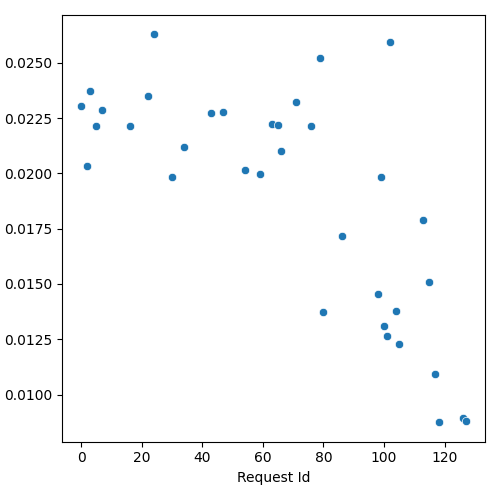

Data behind this chart, as committed beside it:
Request Id, decode_time_execution_plus_preemption_no…
5, 0.02213
24, 0.02628
3, 0.02373
63, 0.02222
79, 0.02521
16, 0.02213
34, 0.02121
0, 0.02307
65, 0.02217
102, 0.02592
22, 0.02348
7, 0.02284
43, 0.02274
47, 0.02279
71, 0.02322
76, 0.02213
66, 0.02101
113, 0.01787
99, 0.01984
54, 0.02015
59, 0.01997
86, 0.01716
115, 0.01509
30, 0.01985
2, 0.02033
104, 0.01377
98, 0.01457
126, 0.008935
105, 0.01228
80, 0.01375
127, 0.008815
101, 0.01266
100, 0.01312
117, 0.01093
118, 0.008753
